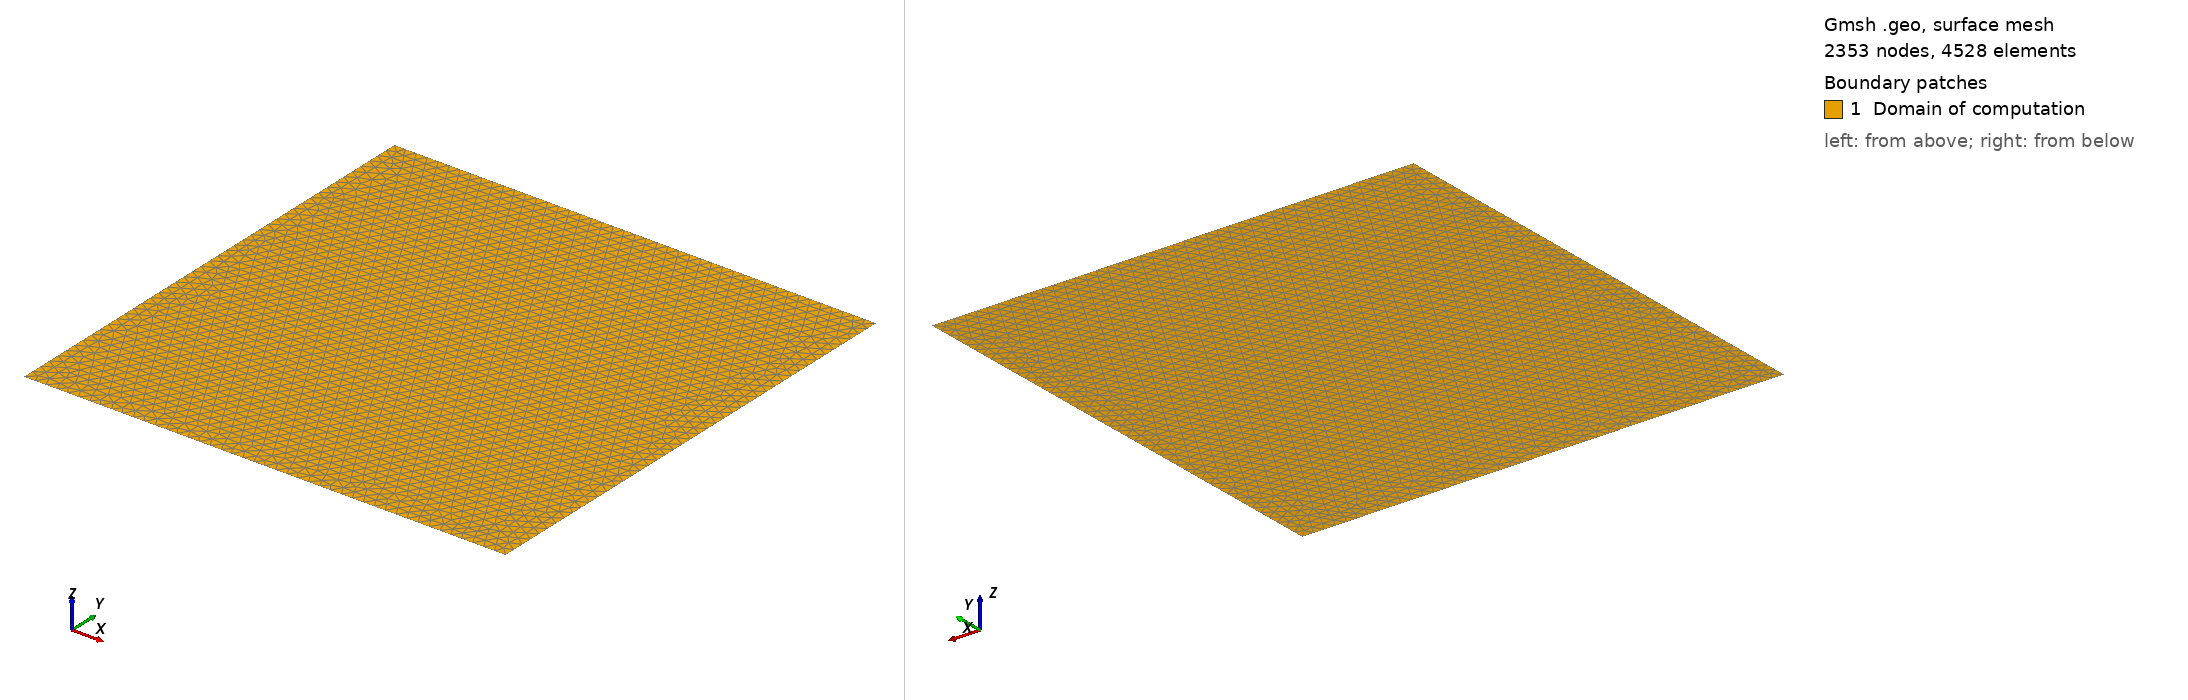

Gmsh geometry script, surface-meshed: 2353 nodes, 4528 surface elements. Boundary patches (legend numbers): 1 Domain of computation. Left view from above one corner, right view from below the opposite corner. Legend entries are the model's physical surfaces. The drawing asked Gmsh for element sizes between 1% and 20% of the model's largest extent; the script's own settings can give other sizes.

=== square-array.geo (drawn) ===
// Number of cubes in each dimension
nx = 5;
ny = 5;

// Label of pores
lpores = 10;
Physical Line(lpores) = {};

// Dimensions of small squares
lx = 0.2;
ly = 0.2;

// Space between the cubes
dx = 0.2;
dy = 0.2;

// Mesh size;
s = .05;

// Sizes of the domain
Lx = (nx+1)*dx + nx*lx;
Ly = (ny+1)*dy + ny*ly;

// Define domain
Point(1) = {0,  0,  0, s};
Point(2) = {Lx, 0,  0, s};
Point(3) = {Lx, Ly, 0, s};
Point(4) = {0,  Ly, 0, s};

Line(1) = {1,2};
Line(2) = {2,3};
Line(3) = {3,4};
Line(4) = {4,1};

// Define physical line
Physical Line (1) = {1};
Physical Line (2) = {2};
Physical Line (3) = {3};
Physical Line (4) = {4};

border = newl; Line Loop(border) = {1,2,3,4};

// Counter for line loops
counter = 0;

// Array containing line loops
normaldomainlimits[0] = border;

// Define surface
domain = news; Plane Surface(domain) = {normaldomainlimits[]};
Physical Surface ("Domain of computation") = {domain};

// View options
Geometry.LabelType = 2;
Geometry.Lines = 1;
Geometry.LineNumbers = 2;
